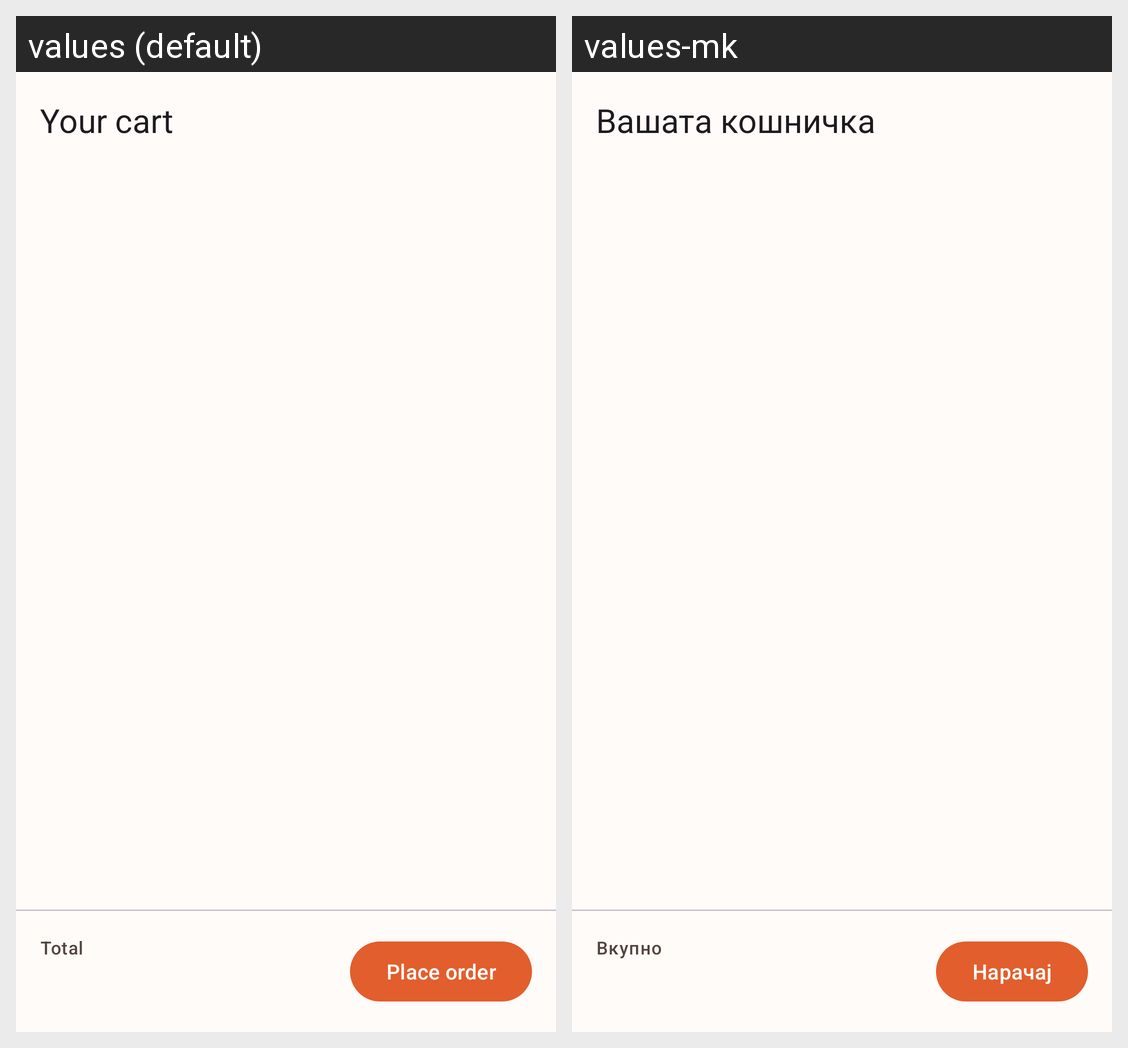

This grid shows one Android layout under two languages. Give, for every string resource on the screen, its name, the default text and each shown locale's text.
Android screen res/layout/fragment_cart.xml rendered under 2 locales, left to right: values (default), values-mk. Device: Nexus 5 (rendered at 1080×1920; each locale shown at half size, 540×960, under a caption strip naming it); theme Theme.QRMenuClient.
Strings drawn on this screen, with the default value and each locale's value (text and hints the layout hard-codes, and strings that could not be matched under every locale, appear in the picture but are not listed):

cart_title
  values: Your cart
  values-mk: Вашата кошничка

cart_total_label
  values: Total
  values-mk: Вкупно

action_place_order
  values: Place order
  values-mk: Нарачај
